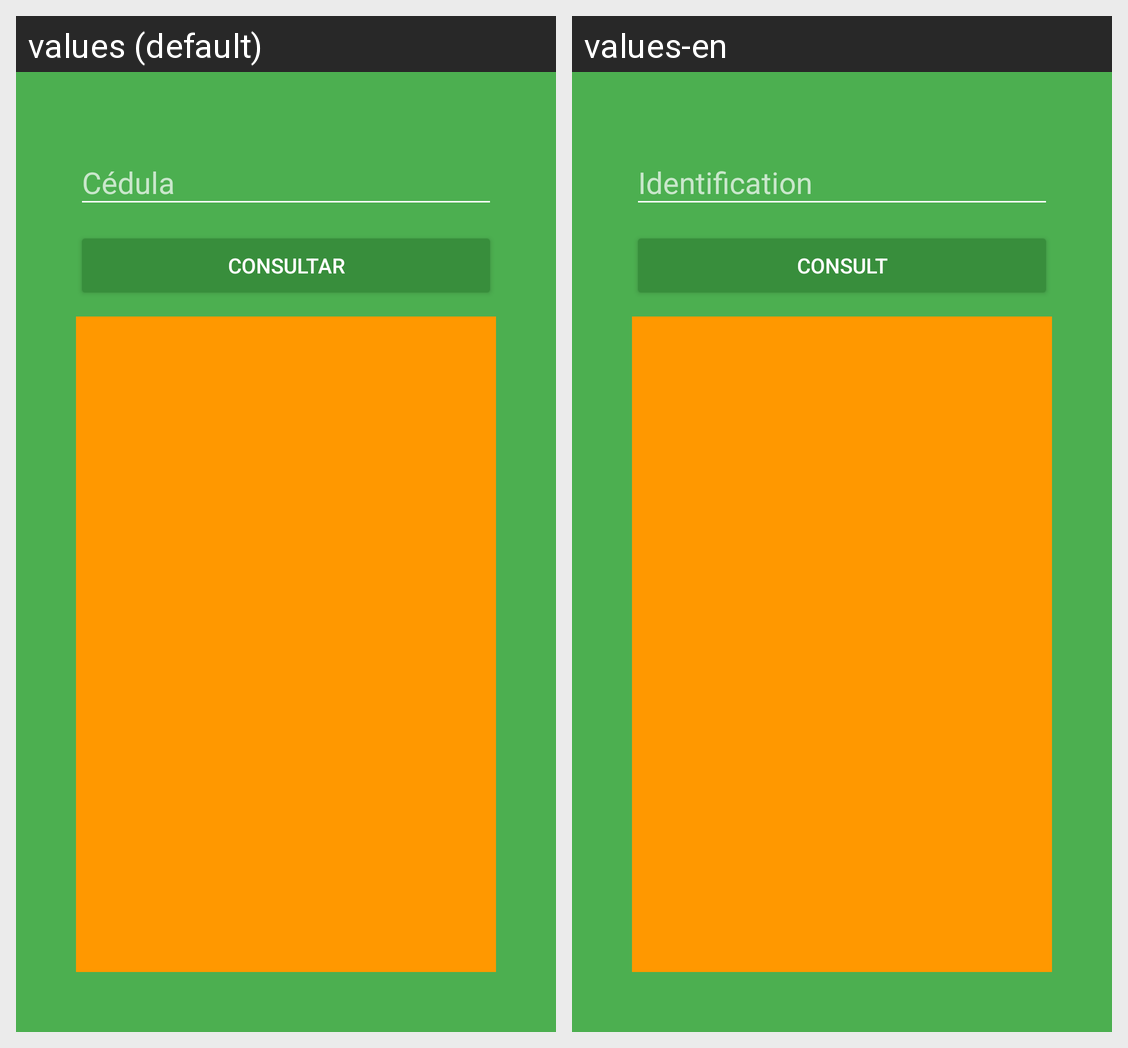

Strings drawn on this Android screen and how each of the app's shown locales translates them:
Android screen res/layout/activity_consulta_cliente.xml rendered under 2 locales, left to right: values (default), values-en. Device: Nexus 5 (rendered at 1080×1920; each locale shown at half size, 540×960, under a caption strip naming it); theme AppTheme.
Strings drawn on this screen, with the default value and each locale's value (text and hints the layout hard-codes, and strings that could not be matched under every locale, appear in the picture but are not listed):

cedula
  values: Cédula
  values-en: Identification

consultar
  values: Consultar
  values-en: Consult
